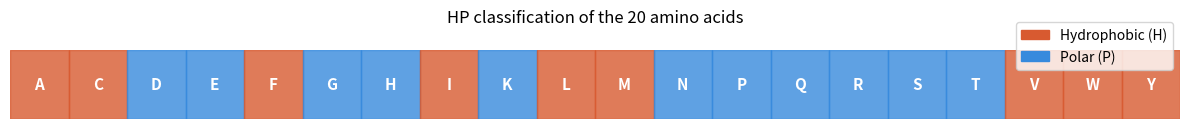
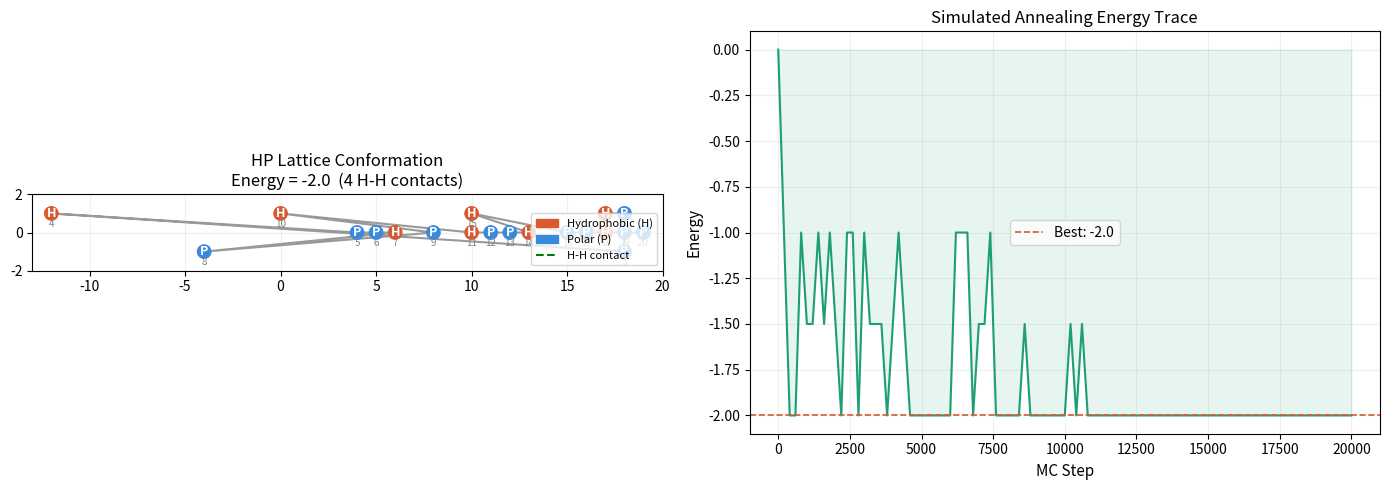

These figures' Python source, in order: (Note: this script raises an exception after producing the figures.)
import numpy as np
import matplotlib.pyplot as plt
import matplotlib.patches as mpatches
from matplotlib.colors import ListedColormap
import random, math
np.random.seed(42)
random.seed(42)

HYDROPHOBIC = set('ACFILMVWY')
POLAR       = set('DEHKNQRSTGP')

def to_hp(seq):
    return ''.join('H' if aa in HYDROPHOBIC else 'P' for aa in seq.upper())

# Visualise classification
AA_LIST = list('ACDEFGHIKLMNPQRSTVWY')
colors  = ['#D85A30' if aa in HYDROPHOBIC else '#378ADD' for aa in AA_LIST]

fig, ax = plt.subplots(figsize=(12, 1.5))
for i, (aa, c) in enumerate(zip(AA_LIST, colors)):
    ax.add_patch(plt.Rectangle((i, 0), 1, 1, color=c, alpha=0.8))
    ax.text(i+0.5, 0.5, aa, ha='center', va='center',
            fontsize=11, fontweight='bold', color='white')
ax.set_xlim(0, 20)
ax.set_ylim(0, 1)
ax.axis('off')
patch_H = mpatches.Patch(color='#D85A30', label='Hydrophobic (H)')
patch_P = mpatches.Patch(color='#378ADD', label='Polar (P)')
ax.legend(handles=[patch_H, patch_P], loc='upper right', bbox_to_anchor=(1, 1.5))
ax.set_title('HP classification of the 20 amino acids', pad=20)
plt.tight_layout()
plt.show()

test_seq = 'VLSEGEWQLVLHVWAK'
print(f'Sequence: {test_seq}')
print(f'HP string: {to_hp(test_seq)}')

DIRS = [(1,0),(-1,0),(0,1),(0,-1)]

def compute_energy(positions, hp_string):
    """E = -1 for each non-covalent H-H topological contact."""
    pos_dict = {pos: i for i, pos in enumerate(positions)}
    energy   = 0.0
    for i, (x, y) in enumerate(positions):
        if hp_string[i] != 'H':
            continue
        for dx, dy in DIRS:
            nb = (x+dx, y+dy)
            if nb in pos_dict:
                j = pos_dict[nb]
                if abs(j - i) > 1:   # non-covalent
                    energy -= 0.5    # each pair counted twice
    return energy

def extended_chain(n):
    return [(i, 0) for i in range(n)]

print('Extended chain energy (expected ~0):', 
      compute_energy(extended_chain(10), 'HPPHPPHPPH'))

def end_move(positions, idx):
    new = list(positions)
    anchor = new[1] if idx == 0 else new[-2]
    candidates = [(anchor[0]+dx, anchor[1]+dy)
                  for dx,dy in DIRS
                  if (anchor[0]+dx, anchor[1]+dy) not in set(new)]
    if not candidates: return positions
    new[idx] = random.choice(candidates)
    return new

def corner_move(positions, idx):
    new = list(positions)
    if idx <= 0 or idx >= len(new)-1: return positions
    prev, curr, nxt = new[idx-1], new[idx], new[idx+1]
    dx, dy = nxt[0]-prev[0], nxt[1]-prev[1]
    if abs(dx)+abs(dy) != 2: return positions
    nc = (prev[0]+(nxt[0]-prev[0])-(curr[0]-prev[0]),
          prev[1]+(nxt[1]-prev[1])-(curr[1]-prev[1]))
    if nc in set(new): return positions
    new[idx] = nc
    return new

def mc_fold(hp_string, T_start=5.0, T_end=0.01, steps=15000, seed=42):
    random.seed(seed)
    n       = len(hp_string)
    pos     = extended_chain(n)
    E       = compute_energy(pos, hp_string)
    best_E, best_pos = E, list(pos)
    energy_trace, temp_trace = [E], [T_start]
    alpha   = (T_end/T_start)**(1/steps)
    T       = T_start
    accepted = 0

    for step in range(1, steps+1):
        idx    = random.randint(0, n-1)
        mover  = random.choice([end_move, corner_move])
        new_pos = mover(pos, idx)
        if len(set(map(tuple, new_pos))) < n: continue   # self-intersection
        new_E   = compute_energy(new_pos, hp_string)
        dE      = new_E - E
        if dE < 0 or random.random() < math.exp(-dE/max(T, 1e-9)):
            pos, E = new_pos, new_E
            accepted += 1
            if E < best_E:
                best_E, best_pos = E, list(pos)
        T *= alpha
        if step % (steps//100) == 0:
            energy_trace.append(E)
            temp_trace.append(T)

    return {'best_pos': best_pos, 'best_energy': best_E,
            'energy_trace': energy_trace, 'temp_trace': temp_trace,
            'acceptance_rate': accepted/steps}

seq    = 'HPPHPPHPPHHPPHHPPHPP'
result = mc_fold(seq, steps=20000)
print(f'HP string      : {seq}')
print(f'Best energy    : {result["best_energy"]}')
print(f'H-H contacts   : {int(-result["best_energy"]*2)}')
print(f'Acceptance rate: {result["acceptance_rate"]:.3f}')

def plot_conformation(positions, hp_string, title='HP Lattice Conformation'):
    fig, axes = plt.subplots(1, 2, figsize=(14, 5))

    # Left: lattice plot
    ax = axes[0]
    xs = [p[0] for p in positions]
    ys = [p[1] for p in positions]
    ax.plot(xs, ys, 'k-', linewidth=1.5, zorder=1, alpha=0.4)
    for i, ((x,y), hp) in enumerate(zip(positions, hp_string)):
        color = '#D85A30' if hp == 'H' else '#378ADD'
        circle = plt.Circle((x, y), 0.35, color=color, zorder=2)
        ax.add_patch(circle)
        ax.text(x, y, hp, ha='center', va='center',
                fontsize=9, color='white', fontweight='bold', zorder=3)
        ax.text(x, y-0.55, str(i+1), ha='center', va='center',
                fontsize=7, color='gray')
    # Draw H-H contacts
    pos_dict = {tuple(p): i for i, p in enumerate(positions)}
    for i, (x,y) in enumerate(positions):
        if hp_string[i] != 'H': continue
        for dx,dy in [(1,0),(0,1)]:
            nb = (x+dx, y+dy)
            if nb in pos_dict:
                j = pos_dict[nb]
                if abs(j-i) > 1:
                    ax.plot([x, nb[0]], [y, nb[1]], 'g--', lw=1.5,
                            alpha=0.7, zorder=0)
    ax.set_xlim(min(xs)-1, max(xs)+1)
    ax.set_ylim(min(ys)-1, max(ys)+1)
    ax.set_aspect('equal')
    ax.grid(True, alpha=0.2)
    ax.set_title(f'{title}\nEnergy = {result["best_energy"]:.1f}  ({int(-result["best_energy"]*2)} H-H contacts)')
    patch_H = mpatches.Patch(color='#D85A30', label='Hydrophobic (H)')
    patch_P = mpatches.Patch(color='#378ADD', label='Polar (P)')
    contact_line = plt.Line2D([0],[0], color='g', ls='--', lw=1.5, label='H-H contact')
    ax.legend(handles=[patch_H, patch_P, contact_line], loc='lower right', fontsize=8)

    # Right: energy + temperature trace
    ax2 = axes[1]
    trace = result['energy_trace']
    x_steps = np.linspace(0, 20000, len(trace))
    ax2.plot(x_steps, trace, color='#1D9E75', linewidth=1.5)
    ax2.fill_between(x_steps, trace, alpha=0.1, color='#1D9E75')
    ax2.axhline(result['best_energy'], color='#D85A30', ls='--', lw=1.2,
                label=f'Best: {result["best_energy"]:.1f}')
    ax2.set_xlabel('MC Step', fontsize=11)
    ax2.set_ylabel('Energy', fontsize=11)
    ax2.set_title('Simulated Annealing Energy Trace')
    ax2.legend()
    ax2.grid(True, alpha=0.2)

    plt.tight_layout()
    plt.savefig('../data/figures/hp_folding.png', dpi=150, bbox_inches='tight')
    plt.show()

plot_conformation(result['best_pos'], seq)

test_cases = [
    ('HPPHPPHPPHHPPHHPPHPP', 'Alternating HP'),
    ('HHHHHHHHHHHPPPPPPPPP', 'Block H then P'),
    ('HHHPHHPHHPHHPHHPHHPH', 'H-rich'),
    ('PPPPPPPPPPPPPPPPPPPP', 'All polar'),
]
results = []
for hp, label in test_cases:
    r = mc_fold(hp, steps=10000)
    results.append({'label': label, 'hp': hp, 'energy': r['best_energy'],
                    'contacts': int(-r['best_energy']*2)})
    print(f'{label:25s}: E={r["best_energy"]:5.1f}  contacts={int(-r["best_energy"]*2)}')

fig, ax = plt.subplots(figsize=(8, 4))
labels  = [r['label'] for r in results]
energies = [r['energy'] for r in results]
bars = ax.bar(labels, energies, color=['#D85A30','#378ADD','#1D9E75','#888780'], alpha=0.8, edgecolor='none')
ax.set_ylabel('Best energy (lower = more stable)')
ax.set_title('Effect of HP composition on folding energy')
ax.grid(axis='y', alpha=0.3)
for bar, e in zip(bars, energies):
    ax.text(bar.get_x()+bar.get_width()/2, e-0.1, f'{e:.1f}',
            ha='center', va='top', fontsize=10, color='white', fontweight='bold')
plt.tight_layout()
plt.show()
